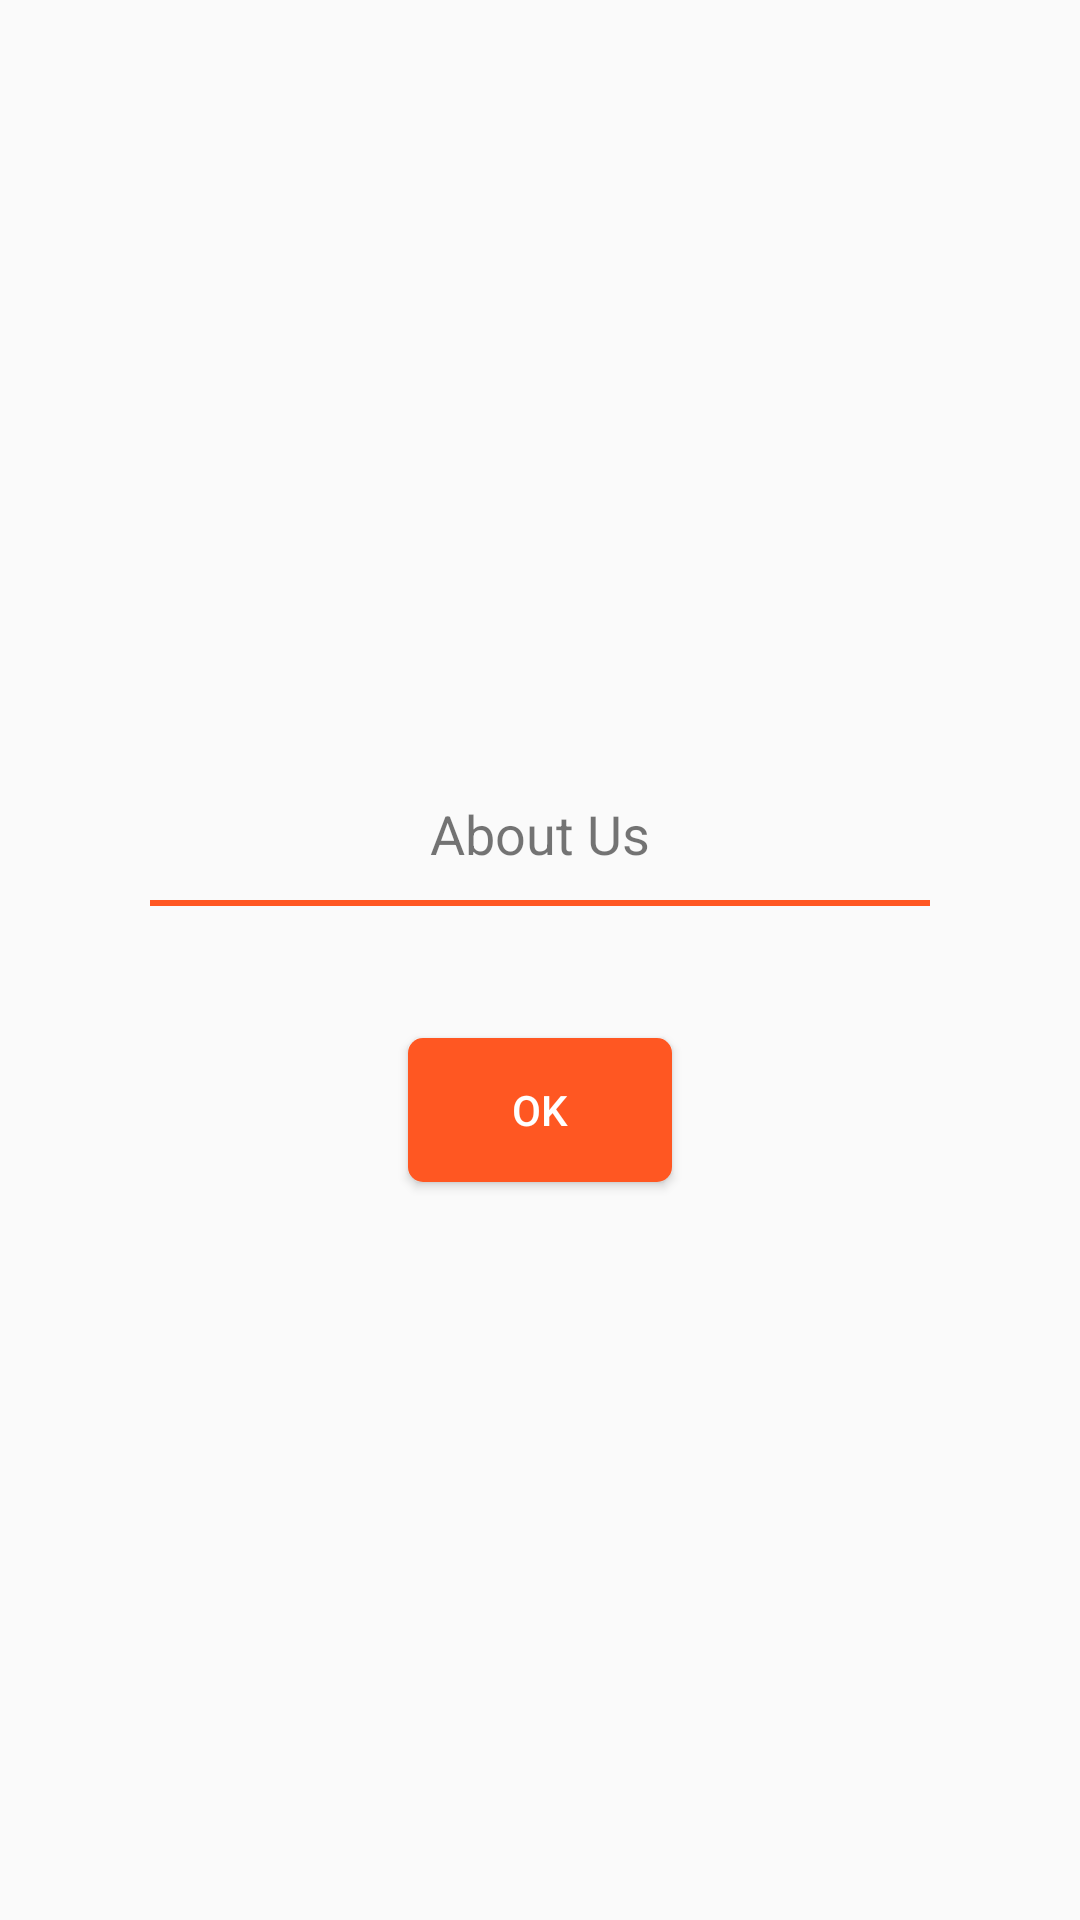

Here is an Android app screen rendered from its layout file. Give the layout XML and the strings, colors and styles it references.
<!-- AndroidManifest.xml: application theme AppTheme -->
<!-- res/layout/aboutus.xml -->
<?xml version="1.0" encoding="utf-8"?>
<LinearLayout xmlns:android="http://schemas.android.com/apk/res/android"
    android:orientation="vertical" android:layout_width="match_parent"
    android:layout_height="match_parent">




    <LinearLayout
        android:layout_width="fill_parent"
        android:layout_height="fill_parent"
        android:orientation="vertical"
        android:layout_gravity="center"
        android:gravity="center">

        <TextView
            android:layout_width="match_parent"
            android:layout_height="wrap_content"
            android:text="About Us"
            android:textSize="18dp"
            android:layout_marginTop="40dp"
            android:gravity="center"
            android:id="@+id/txt_head2"/>


        <View
            android:layout_width="match_parent"
            android:layout_height="2dp"
            android:background="#FF5722"
            android:layout_marginTop="10dp"
            android:layout_marginLeft="50dp"
            android:layout_marginRight="50dp"/>


        <LinearLayout
            android:layout_width="wrap_content"
            android:layout_height="wrap_content"
            android:orientation="horizontal"
            android:layout_marginTop="5dp">




            <TextView
                android:layout_width="match_parent"
                android:layout_height="wrap_content"
                android:text=""
                android:textSize="@dimen/_10sdp"
                android:padding="@dimen/_15sdp"
                android:gravity="center"
                android:layout_marginLeft="10dp"
                android:layout_gravity="center"
                android:id="@+id/txt_msg" />
        </LinearLayout>

        <Button
            android:layout_width="wrap_content"
            android:layout_height="wrap_content"
            android:text="Ok"
            android:textColor="#ffffff"
            android:layout_marginTop="20dp"
            android:background="@drawable/btn_back2"
            android:id="@+id/btn_ok2"
            android:layout_marginBottom="20dp"
            android:layout_gravity="center_horizontal" />
    </LinearLayout>


</LinearLayout>
<!-- resources referenced by this layout -->
<resources>
  <!-- drawable btn_back2 (drawable) -->
  <?xml version="1.0" encoding="utf-8"?>
  <shape xmlns:android="http://schemas.android.com/apk/res/android">
      android:shape="rectangle">
      <corners android:radius="5dp" />
      <solid  android:color="#FF5722" />
  </shape>
  <style name="AppTheme" parent="Theme.AppCompat.Light.DarkActionBar">
          
          <item name="windowActionBar">false</item>
          <item name="windowNoTitle">true</item>
          <item name="colorPrimary">@color/colorPrimary</item>
          <item name="colorPrimaryDark">@color/colorPrimaryDark</item>
          <item name="colorAccent">@color/colorAccent</item>
      </style>
  <color name="colorPrimary">#E51C39</color>
  <color name="colorPrimaryDark">#E51C39</color>
  <color name="colorAccent">#E51C39</color>
</resources>
